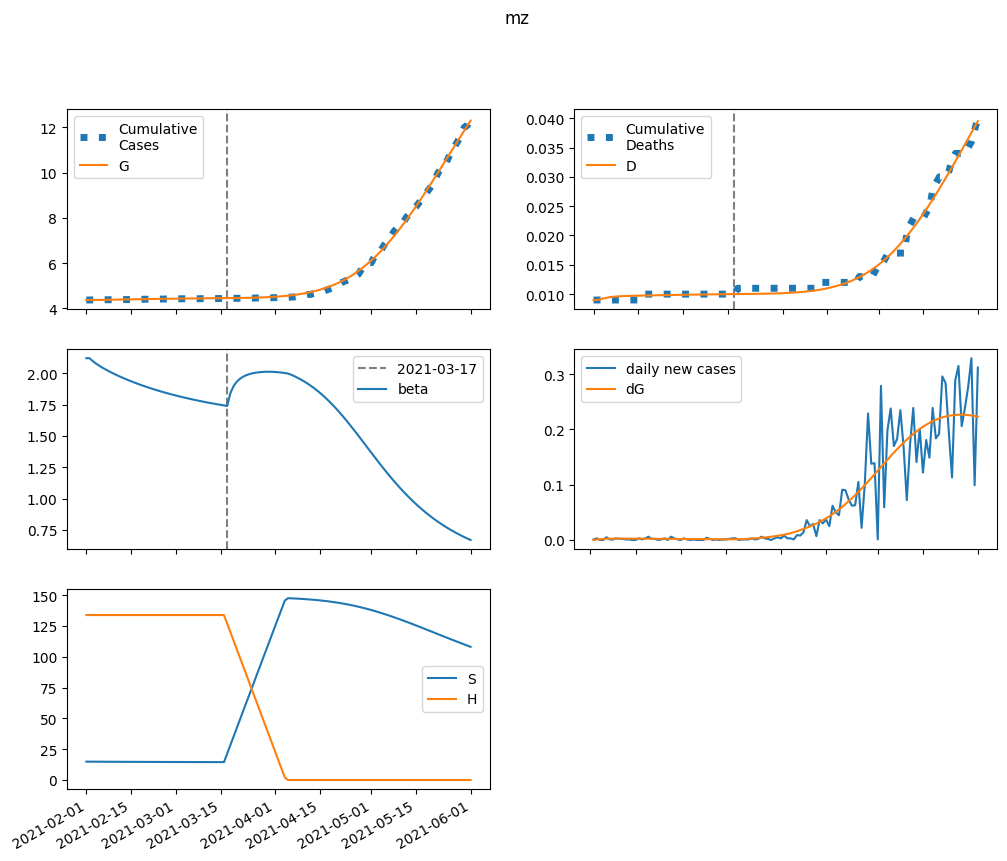

Source data for this figure (header and first rows):
series, 2021-02-01, 2021-02-02, 2021-02-03, 2021-02-04, 2021-02-05, 2021-02-06, 2021-02-07, 2021-02-08, 2021-02-09, 2021-02-10, 2021-02-11, 2021-02-12, 2021-02-13, 2021-02-14, 2021-02-15, 2021-02-16, 2021-02-17, 2021-02-18, 2021-02-19, 2021-02-20, 2021-02-21, 2021-02-22, 2021-02-23
S, 14913, 14893, 14875, 14860, 14845, 14831, 14818, 14806, 14793, 14782, 14770, 14759, 14748, 14737, 14727, 14717, 14707, 14697, 14688, 14678, 14669, 14660, 14652
E, 0.0, 19.97, 33.33, 42.33, 48.39, 52.41, 55.02, 56.61, 57.47, 57.81, 57.75, 57.41, 56.85, 56.14, 55.32, 54.42, 53.46, 52.46, 51.44, 50.41, 49.37, 48.34, 47.31
I, 153.9, 92.32, 56.28, 35.25, 23.03, 15.97, 11.91, 9.587, 8.266, 7.512, 7.075, 6.809, 6.635, 6.506, 6.397, 6.295, 6.193, 6.09, 5.984, 5.875, 5.763, 5.651, 5.537
A, 539.2, 517.7, 500.1, 485.3, 472.4, 461.1, 450.8, 441.3, 432.5, 424.1, 416.2, 408.5, 401.1, 393.9, 386.9, 380, 373.3, 366.7, 360.2, 353.8, 347.5, 341.3, 335.1
IH, 0.0, 30.77, 35.72, 31.28, 24.59, 18.4, 13.51, 9.956, 7.5, 5.859, 4.788, 4.1, 3.661, 3.38, 3.196, 3.072, 2.981, 2.91, 2.85, 2.795, 2.742, 2.69, 2.639
IN, 30.77, 55.41, 62.82, 61.55, 56.33, 49.7, 42.98, 36.79, 31.37, 26.77, 22.94, 19.78, 17.19, 15.09, 13.38, 12, 10.86, 9.935, 9.172, 8.54, 8.012, 7.567, 7.188
D, 9.0, 9.0, 9.118, 9.254, 9.374, 9.468, 9.539, 9.59, 9.629, 9.657, 9.68, 9.698, 9.714, 9.728, 9.741, 9.753, 9.765, 9.776, 9.787, 9.798, 9.809, 9.819, 9.83
R, 0.0, 27.71, 72.86, 120.9, 166.2, 207.1, 243.4, 275.9, 305.3, 332.1, 356.9, 380.2, 402.3, 423.4, 443.6, 463.1, 482.1, 500.5, 518.4, 535.9, 552.9, 569.6, 586
G, 4372, 4372, 4373, 4374, 4376, 4378, 4381, 4383, 4386, 4388, 4391, 4393, 4396, 4398, 4401, 4403, 4406, 4408, 4411, 4413, 4415, 4417, 4419
H, 133850, 133850, 133850, 133850, 133850, 133850, 133850, 133850, 133850, 133850, 133850, 133850, 133850, 133850, 133850, 133850, 133850, 133850, 133850, 133850, 133850, 133850, 133850
beta, 2.119, 2.119, 2.097, 2.077, 2.06, 2.045, 2.03, 2.016, 2.003, 1.991, 1.979, 1.967, 1.956, 1.946, 1.935, 1.926, 1.916, 1.907, 1.898, 1.889, 1.881, 1.872, 1.864
